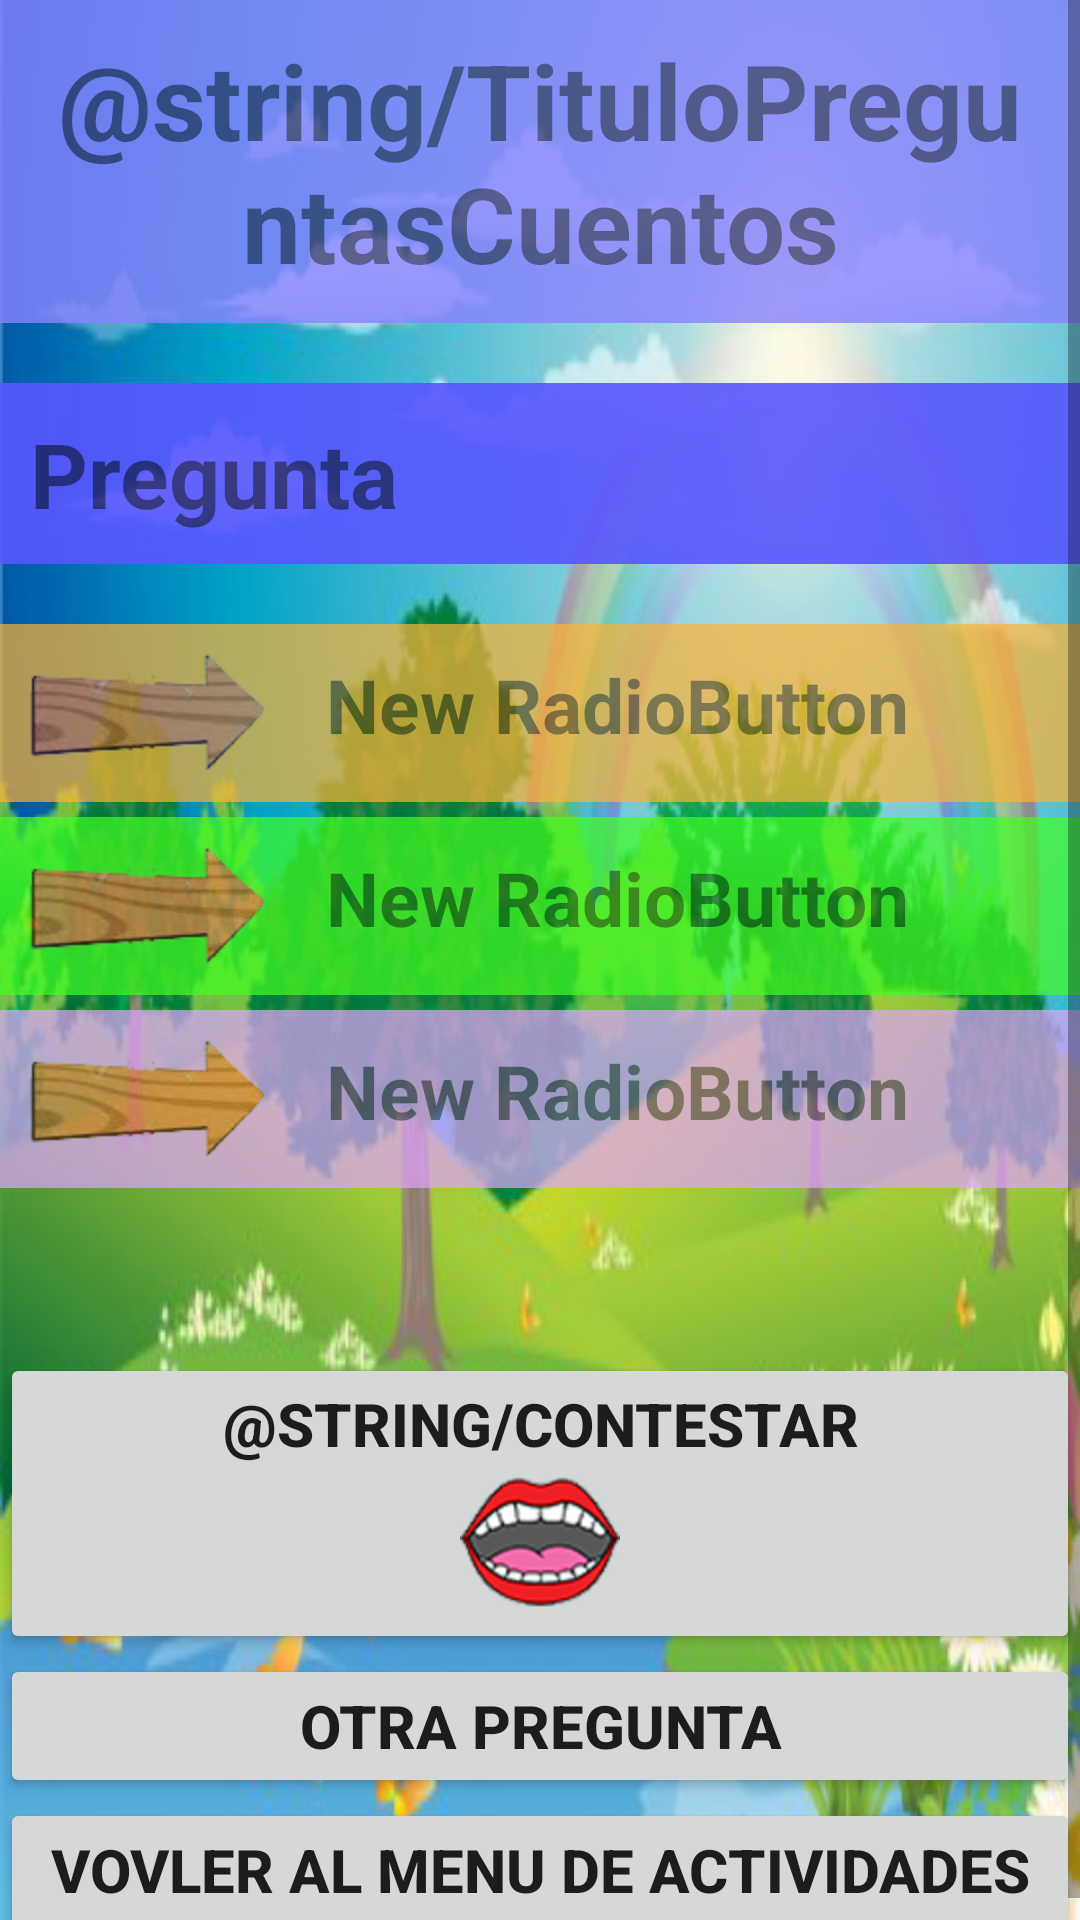

Here is an Android app screen rendered from its layout file. Give the layout XML and the strings, colors and styles it references.
<!-- AndroidManifest.xml: application theme AppTheme -->
<!-- res/layout/layout_preguntas_cuentos.xml -->
<?xml version="1.0" encoding="utf-8"?>
<ScrollView
    android:layout_width="fill_parent"
    android:layout_height="fill_parent"
    xmlns:android="http://schemas.android.com/apk/res/android"
    android:background="@drawable/fondopreguntascuentos">

<LinearLayout xmlns:android="http://schemas.android.com/apk/res/android"
    android:orientation="vertical" android:layout_width="match_parent"
    android:layout_height="match_parent"
    android:weightSum="1">

    <TextView
        android:layout_width="fill_parent"
        android:layout_height="wrap_content"
        android:text="@string/TituloPreguntasCuentos"
        android:gravity="center"
        android:textSize="35dp"
        android:layout_marginBottom="20dp"
        android:textStyle="bold"
        android:background="#ff8a83ff"
        android:padding="10dp"
        android:alpha="0.8"/>


    <TextView
        android:id="@+id/lblPreguntaCuento"
        android:layout_width="fill_parent"
        android:layout_height="wrap_content"
        android:text="Pregunta"
        android:textSize="30dp"
        android:background="#ff5956ff"
        android:padding="10dp"
        android:textStyle="bold"
        android:layout_marginBottom="20dp"
        android:alpha="0.9"/>

        <TextView
            android:drawableLeft="@drawable/fleccha1"
            android:alpha="0.7"
            android:layout_width="fill_parent"
            android:layout_height="wrap_content"
            android:layout_gravity="center"
            android:textSize="25dp"
            android:text="New RadioButton"
            android:textStyle="bold"
            android:id="@+id/respuesta1"
            android:background="#ffffb334"
            android:padding="10dp"
            android:layout_marginBottom="5dp"/>

        <TextView
            android:alpha="0.7"
            android:textStyle="bold"
            android:drawableLeft="@drawable/fleccha1"
            android:layout_width="fill_parent"
            android:layout_height="wrap_content"
            android:text="New RadioButton"
            android:layout_gravity="center"
            android:textSize="25dp"
            android:id="@+id/respuesta2"
            android:background="#ff42ff20"
            android:padding="10dp"
            android:layout_marginBottom="5dp"/>

        <TextView
            android:alpha="0.7"
            android:textStyle="bold"
            android:drawableLeft="@drawable/fleccha1"
            android:layout_width="fill_parent"
            android:layout_height="wrap_content"
            android:text="New RadioButton"
            android:layout_gravity="center"
            android:textSize="25dp"
            android:id="@+id/respuesta3"
            android:background="#ffe1a3ff"
            android:padding="10dp"
            android:layout_marginBottom="5dp"/>

    <Button
        android:layout_marginTop="50dp"
        android:id="@+id/btnContestarPreguntaCuento"
        android:layout_width="fill_parent"
        android:layout_height="wrap_content"
        android:drawableBottom="@drawable/boca"
        android:textSize="20dp"
        android:textStyle="bold"
        android:text="@string/contestar"/>

    <Button
        android:layout_width="fill_parent"
        android:layout_height="wrap_content"
        android:textSize="20dp"
        android:textStyle="bold"
        android:text="Otra Pregunta"/>

    <Button
        android:layout_width="fill_parent"
        android:layout_height="wrap_content"
        android:textSize="20dp"
        android:textStyle="bold"
        android:text="Vovler al menu de Actividades"/>



</LinearLayout>
</ScrollView>
<!-- resources referenced by this layout -->
<resources>
  <!-- drawable boca: png bitmap (drawable-hdpi, 11486 bytes) -->
  <!-- drawable fleccha1: png bitmap (drawable-hdpi, 9765 bytes) -->
  <!-- drawable fondopreguntascuentos: png bitmap (drawable-xhdpi, 178313 bytes) -->
  <style name="AppTheme" parent="Theme.AppCompat.Light.DarkActionBar">
          
      </style>
</resources>
